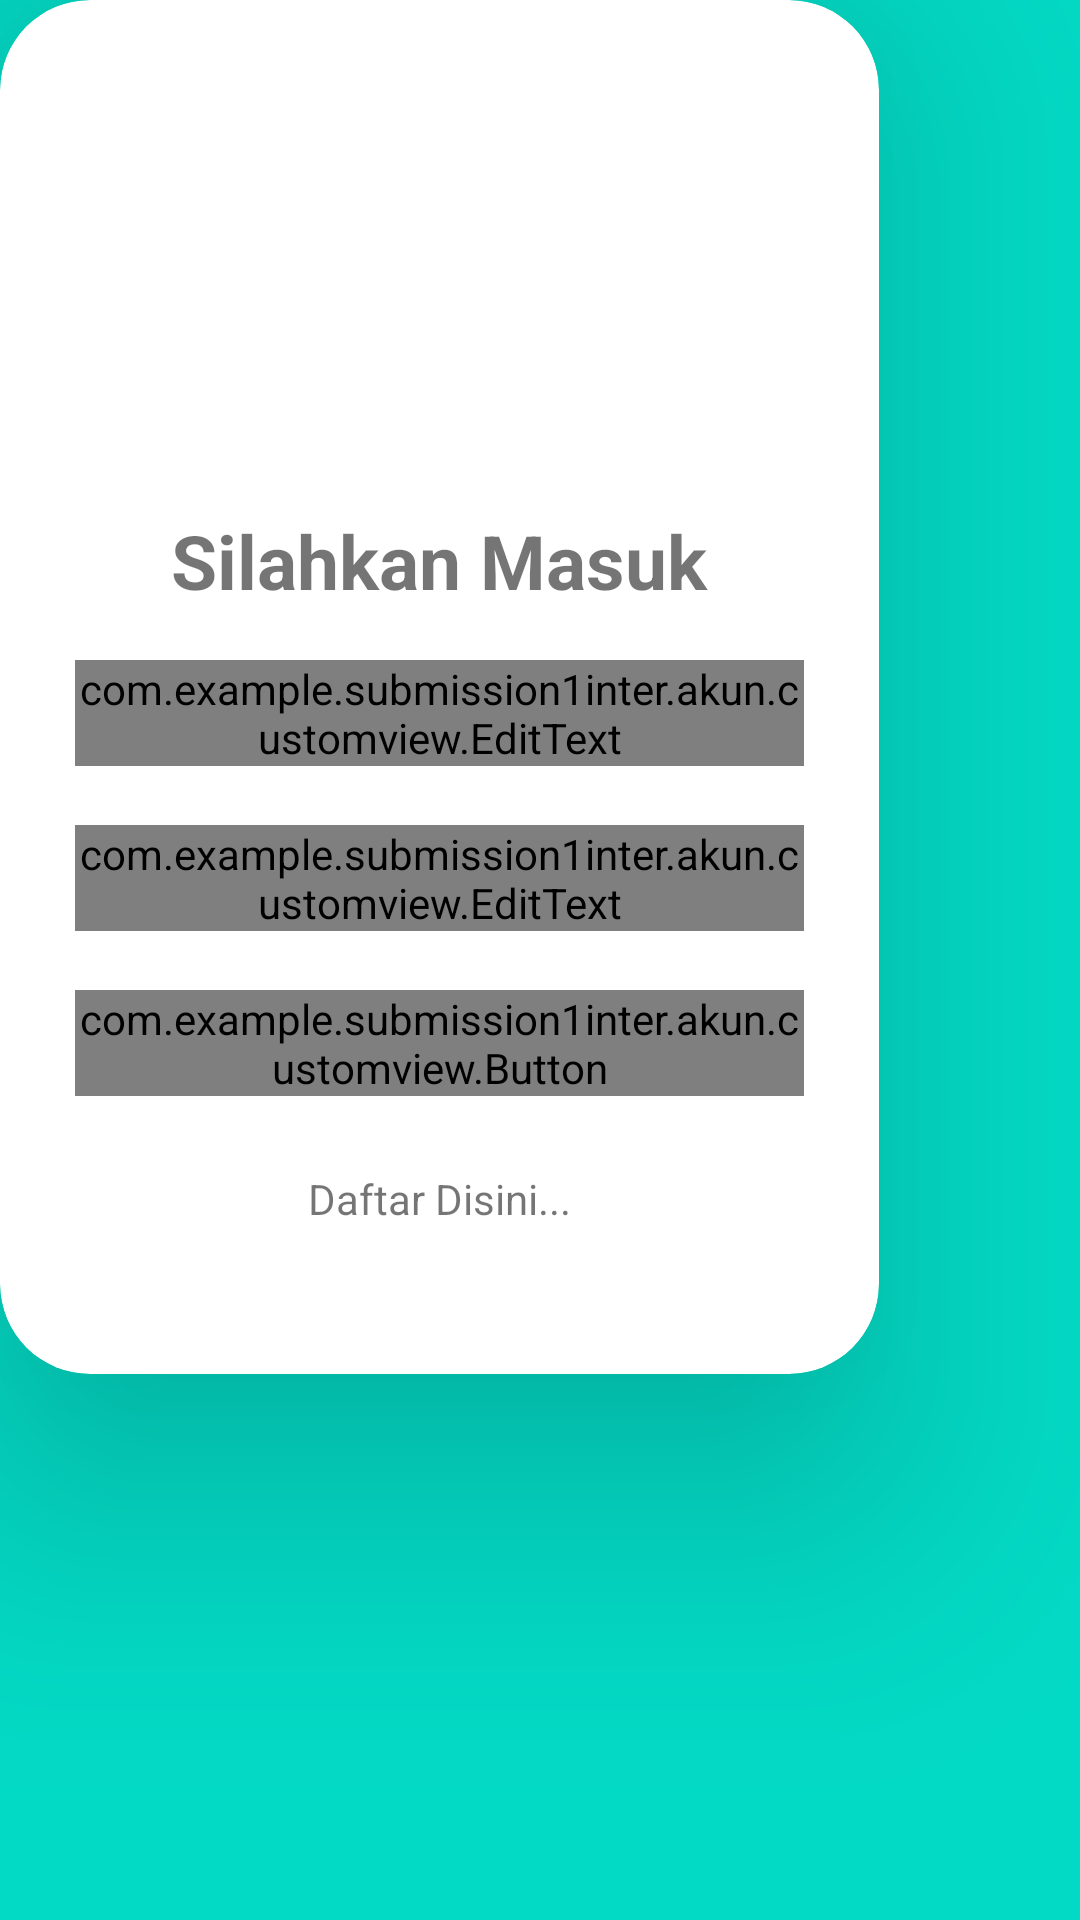

Produce the Android XML layout that renders to this screen, including the resource entries it uses.
<!-- AndroidManifest.xml: application theme Theme.Submission1Inter -->
<!-- res/layout/activity_login.xml -->
<?xml version="1.0" encoding="utf-8"?>
<androidx.constraintlayout.motion.widget.MotionLayout xmlns:android="http://schemas.android.com/apk/res/android"
    xmlns:app="http://schemas.android.com/apk/res-auto"
    xmlns:tools="http://schemas.android.com/tools"
    android:layout_width="match_parent"
    android:layout_height="match_parent"
    android:gravity="center"
    android:background="@color/teal_200"
    tools:context=".akun.login.LoginActivity"
    app:layoutDescription="@xml/activity_login_scene">

    <com.google.android.material.card.MaterialCardView
        android:id="@+id/card"
        android:layout_width="350dp"
        android:layout_height="550dp"
        android:layout_marginTop="56dp"
        app:cardBackgroundColor="@color/white"
        app:cardCornerRadius="30dp"
        app:cardElevation="50dp"
        app:layout_constraintEnd_toEndOf="parent"
        app:layout_constraintHorizontal_bias="0.491"
        app:layout_constraintStart_toStartOf="parent"
        app:layout_constraintTop_toTopOf="parent">

        <androidx.appcompat.widget.AppCompatImageView
            android:id="@+id/img_item_photo"
            android:layout_width="300dp"
            android:layout_height="125dp"
            android:layout_marginStart="20dp"
            android:layout_marginTop="30dp"
            android:background="@drawable/dicoding"
            android:enabled="true"
            android:visibility="visible" />

        <TextView
            android:layout_width="match_parent"
            android:layout_height="wrap_content"
            android:layout_marginTop="170dp"
            android:gravity="center"
            android:text="Silahkan Masuk"
            android:textSize="25dp"
            android:textStyle="bold" />

        <com.example.submission1inter.akun.customview.EditText
            android:id="@+id/ed_login_email"
            android:layout_width="match_parent"
            android:layout_height="wrap_content"
            android:layout_marginLeft="25dp"
            android:layout_marginTop="220dp"
            android:layout_marginRight="25dp"
            android:drawableLeft="@drawable/ic_email"
            android:hint="Email"
            android:inputType="textEmailAddress" />

        <com.example.submission1inter.akun.customview.EditText
            android:id="@+id/ed_login_password"
            android:layout_width="match_parent"
            android:layout_height="wrap_content"
            android:layout_marginLeft="25dp"
            android:layout_marginTop="275dp"
            android:layout_marginRight="25dp"
            android:drawableLeft="@drawable/ic_password"
            android:hint="Password"
            android:inputType="textPassword" />

        <com.example.submission1inter.akun.customview.Button
            android:id="@+id/btn_login"
            android:layout_width="match_parent"
            android:layout_height="wrap_content"
            android:layout_marginLeft="25dp"
            android:layout_marginTop="330dp"
            android:layout_marginRight="25dp"
            android:text="Masuk"
            android:textColor="@color/white" />

        <TextView
            android:id="@+id/tv_register"
            android:layout_width="match_parent"
            android:layout_height="wrap_content"
            android:layout_marginTop="390dp"
            android:gravity="center"
            android:text="Daftar Disini..." />
    </com.google.android.material.card.MaterialCardView>

</androidx.constraintlayout.motion.widget.MotionLayout>
<!-- resources referenced by this layout -->
<resources>
  <color name="teal_200">#FF03DAC5</color>
  <color name="white">#FFFFFFFF</color>
  <style name="Theme.Submission1Inter" parent="Theme.MaterialComponents.DayNight.DarkActionBar">
          
          <item name="colorPrimary">@color/purple_500</item>
          <item name="colorPrimaryVariant">@color/purple_700</item>
          <item name="colorOnPrimary">@color/white</item>
          
          <item name="colorSecondary">@color/teal_200</item>
          <item name="colorSecondaryVariant">@color/teal_700</item>
          <item name="colorOnSecondary">@color/black</item>
          
          <item name="android:statusBarColor" tools:targetApi="l">?attr/colorPrimaryVariant</item>
          
  
          <item name="android:windowActivityTransitions">true</item>
          <item name="android:windowEnterTransition">@android:transition/explode</item>
          <item name="android:windowExitTransition">@android:transition/fade</item>
      </style>
  <color name="purple_500">#FF6200EE</color>
  <color name="purple_700">#FF3700B3</color>
  <color name="teal_700">#FF018786</color>
  <color name="black">#FF000000</color>
</resources>
